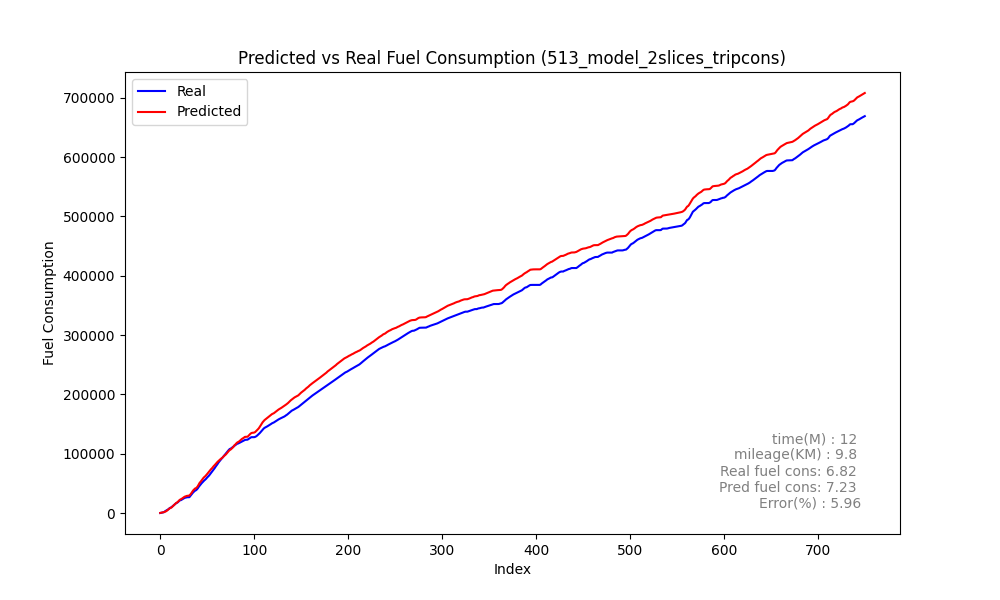

The data file committed next to this chart (first rows):
Speed, Actual, Predicted_sum, Predicted, rate, MAE, MSE, MAPE, slope
0, 273, 393.4, 393.4, 273, 196.8, 68375, 33.06, 2.03
0, 584.2, 679.8, 286.4, 311.2, 196.8, 68375, 33.06, 2.03
0, 938.7, 1040, 360.5, 354.5, 196.8, 68375, 33.06, 2.03
0, 1261, 1441, 400.5, 321.8, 196.8, 68375, 33.06, 2.03
0, 1619, 1862, 421.6, 358.4, 196.8, 68375, 33.06, 2.03
0, 3052, 2332, 469.5, 1433, 196.8, 68375, 33.06, 2.03
0, 4131, 3036, 704.3, 1079, 196.8, 68375, 33.06, 2.03
2, 5045, 4037, 1001, 913.6, 196.8, 68375, 33.06, 2.03
6, 6035, 5299, 1262, 990.5, 196.8, 68375, 33.06, 2.03
11, 6884, 6494, 1195, 848.7, 196.8, 68375, 33.06, 2.03
14, 8553, 8031, 1537, 1669, 196.8, 68375, 33.06, 2.03
18, 9286, 8842, 811.5, 732.7, 196.8, 68375, 33.06, 2.03
19, 10073, 9583, 740.9, 786.8, 196.8, 68375, 33.06, 2.03
19, 11363, 11096, 1513, 1291, 196.8, 68375, 33.06, 2.03
22, 12837, 12792, 1696, 1474, 196.8, 68375, 33.06, 2.03
25, 14158, 14217, 1425, 1321, 196.8, 68375, 33.06, 2.03
27, 15533, 15712, 1495, 1375, 196.8, 68375, 33.06, 2.03
29, 16806, 17205, 1493, 1273, 196.8, 68375, 33.06, 2.03
31, 17548, 18131, 926.1, 741.7, 196.8, 68375, 33.06, 2.03
31, 18718, 19437, 1306, 1170, 196.8, 68375, 33.06, 2.03
32, 20349, 21233, 1796, 1631, 196.8, 68375, 33.06, 2.03
34, 21646, 22631, 1398, 1297, 196.8, 68375, 33.06, 2.03
35, 21946, 23397, 766.2, 300.2, 196.8, 68375, 33.06, 2.03
34, 22967, 24356, 959.1, 1021, 196.8, 68375, 33.06, 2.03
34, 23817, 25610, 1253, 850.2, 196.8, 68375, 33.06, 2.03
35, 24753, 26643, 1033, 935.7, 196.8, 68375, 33.06, 2.03
35, 25772, 27752, 1110, 1019, 196.8, 68375, 33.06, 2.03
36, 26189, 28229, 477, 417.8, 196.8, 68375, 33.06, 2.03
34, 26776, 28951, 722.3, 586.6, 196.8, 68375, 33.06, 2.03
34, 26883, 29267, 315.8, 106.5, 196.8, 68375, 33.06, 2.03
32, 26883, 29467, 200.1, 0.0, 196.8, 68375, 33.06, 2.03
28, 26883, 29735, 267.6, 0.0, 196.8, 68375, 33.06, 2.03
23, 28861, 31399, 1664, 1978, 196.8, 68375, 33.06, 2.03
26, 30666, 33369, 1971, 1806, 196.8, 68375, 33.06, 2.03
29, 32742, 35756, 2386, 2076, 196.8, 68375, 33.06, 2.03
33, 34855, 38165, 2409, 2113, 196.8, 68375, 33.06, 2.03
37, 36361, 39887, 1722, 1506, 196.8, 68375, 33.06, 2.03
39, 37850, 41428, 1541, 1489, 196.8, 68375, 33.06, 2.03
41, 38563, 42062, 633.4, 713.3, 196.8, 68375, 33.06, 2.03
40, 39927, 43401, 1339, 1364, 196.8, 68375, 33.06, 2.03
41, 41832, 45562, 2161, 1904, 196.8, 68375, 33.06, 2.03
43, 44345, 48452, 2890, 2513, 196.8, 68375, 33.06, 2.03
46, 46338, 51237, 2786, 1993, 196.8, 68375, 33.06, 2.03
49, 48186, 52947, 1709, 1849, 196.8, 68375, 33.06, 2.03
50, 50284, 55174, 2227, 2097, 196.8, 68375, 33.06, 2.03
52, 51967, 57527, 2353, 1684, 196.8, 68375, 33.06, 2.03
54, 53699, 59363, 1835, 1732, 196.8, 68375, 33.06, 2.03
55, 55332, 60996, 1633, 1633, 196.8, 68375, 33.06, 2.03
56, 56617, 62318, 1322, 1284, 196.8, 68375, 33.06, 2.03
56, 58244, 64115, 1797, 1628, 196.8, 68375, 33.06, 2.03
57, 60164, 66067, 1952, 1919, 196.8, 68375, 33.06, 2.03
58, 61702, 68038, 1971, 1538, 196.8, 68375, 33.06, 2.03
59, 63409, 70038, 2000, 1707, 196.8, 68375, 33.06, 2.03
60, 65472, 72056, 2018, 2063, 196.8, 68375, 33.06, 2.03
61, 67364, 73945, 1889, 1892, 196.8, 68375, 33.06, 2.03
62, 69470, 75461, 1516, 2106, 196.8, 68375, 33.06, 2.03
62, 71793, 77443, 1981, 2323, 196.8, 68375, 33.06, 2.03
63, 73774, 79429, 1986, 1982, 196.8, 68375, 33.06, 2.03
64, 75970, 81002, 1573, 2196, 196.8, 68375, 33.06, 2.03
64, 78423, 82881, 1879, 2453, 196.8, 68375, 33.06, 2.03
... 691 more rows
